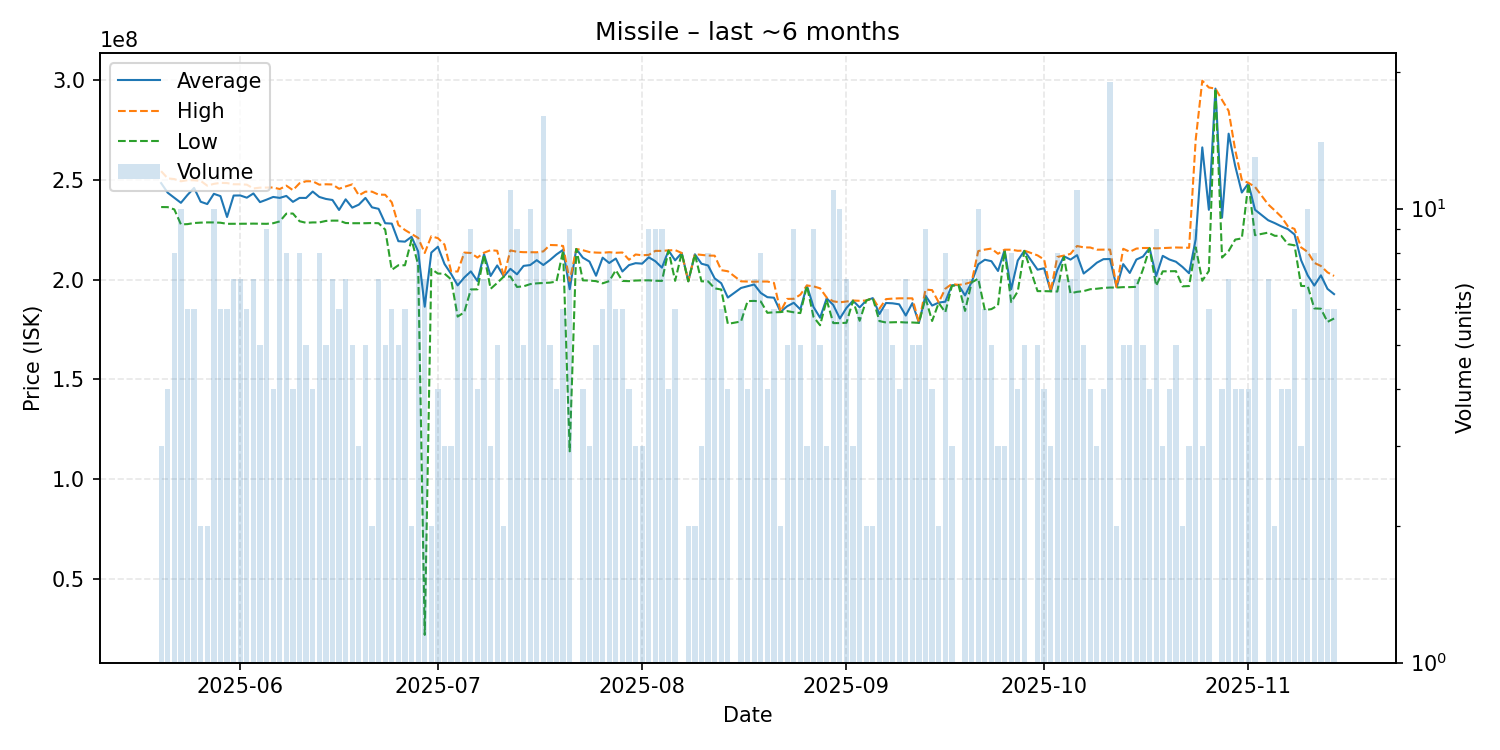

Data behind this chart, as committed beside it:
date, average, highest, lowest, order_count, volume
2025-05-20, 248266667, 254250000, 236300000, 3, 3
2025-05-21, 243450000, 250650000, 236250000, 4, 4
2025-05-22, 240962500, 250300000, 235100000, 8, 8
2025-05-23, 238410000, 249200000, 227600000, 10, 10
2025-05-24, 242350000, 249750000, 227750000, 6, 6
2025-05-25, 245866667, 249700000, 228300000, 6, 6
2025-05-26, 238950000, 249400000, 228500000, 2, 2
2025-05-27, 237800000, 247000000, 228600000, 2, 2
2025-05-28, 242920000, 247900000, 228600000, 10, 10
2025-05-29, 241766667, 248400000, 228450000, 6, 6
2025-05-30, 231316667, 248300000, 227900000, 6, 6
2025-05-31, 242057143, 247700000, 227900000, 6, 7
2025-06-01, 242100000, 247700000, 227950000, 7, 7
2025-06-02, 240983333, 247500000, 227950000, 6, 6
2025-06-03, 243100000, 245600000, 228000000, 7, 7
2025-06-04, 238760000, 246000000, 227950000, 5, 5
2025-06-05, 240000000, 246050000, 227900000, 9, 9
2025-06-06, 241350000, 246100000, 228200000, 4, 4
2025-06-07, 240872727, 245300000, 229100000, 11, 11
2025-06-08, 241862500, 247000000, 233000000, 7, 8
2025-06-09, 238900000, 244750000, 233050000, 4, 4
2025-06-10, 240875000, 248200000, 229200000, 8, 8
2025-06-11, 240860000, 249200000, 228400000, 5, 5
2025-06-12, 244050000, 249200000, 228600000, 4, 4
2025-06-13, 241350000, 247500000, 228600000, 8, 8
2025-06-14, 240360000, 247700000, 229350000, 5, 5
2025-06-15, 239828571, 247600000, 229500000, 6, 7
2025-06-16, 234833333, 245450000, 229500000, 6, 6
2025-06-17, 240157143, 246600000, 228300000, 7, 7
2025-06-18, 236000000, 247650000, 228200000, 5, 5
2025-06-19, 237500000, 242150000, 228200000, 3, 3
2025-06-20, 240860000, 244000000, 228200000, 4, 5
2025-06-21, 236150000, 244000000, 228300000, 2, 2
2025-06-22, 235400000, 242500000, 228200000, 7, 7
2025-06-23, 228200000, 242450000, 225000000, 5, 5
2025-06-24, 228000000, 238650000, 204850000, 6, 6
2025-06-25, 219200000, 227300000, 207150000, 5, 5
2025-06-26, 218966667, 224800000, 207150000, 6, 6
2025-06-27, 221400000, 222800000, 220000000, 2, 2
2025-06-28, 214110000, 220850000, 207450000, 9, 10
2025-06-29, 186400000, 213300000, 22100000, 7, 7
2025-06-30, 213500000, 221700000, 205300000, 2, 2
2025-07-01, 216425000, 220700000, 203000000, 4, 4
2025-07-02, 207800000, 217500000, 202950000, 3, 3
2025-07-03, 202833333, 204200000, 200100000, 3, 3
2025-07-04, 197085714, 204000000, 181450000, 7, 7
2025-07-05, 201012500, 213500000, 183600000, 8, 8
2025-07-06, 204077778, 213300000, 195050000, 9, 9
2025-07-07, 199275000, 211000000, 195100000, 4, 4
2025-07-08, 212700000, 213450000, 212400000, 7, 7
2025-07-09, 201800000, 214700000, 195350000, 3, 3
2025-07-10, 207060000, 214400000, 198300000, 5, 5
2025-07-11, 201550000, 201600000, 201500000, 2, 2
2025-07-12, 205363636, 214600000, 201500000, 11, 11
2025-07-13, 202622222, 213900000, 196300000, 9, 9
2025-07-14, 206840000, 213700000, 196600000, 5, 5
2025-07-15, 207250000, 213650000, 197700000, 9, 10
2025-07-16, 209687500, 213650000, 198100000, 8, 8
2025-07-17, 207281250, 214100000, 198300000, 14, 16
2025-07-18, 209760000, 217300000, 198450000, 5, 5
... 116 more rows
